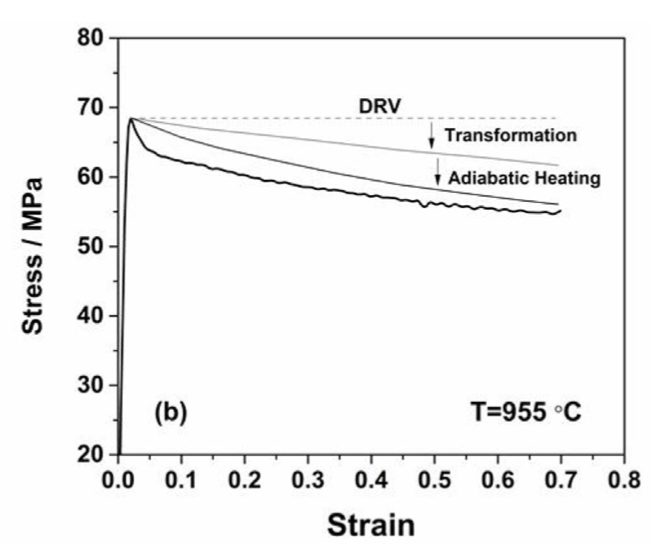

Source data for this figure (header and first rows):
0.008650171, 44.8011141
0.007075, 35.2
0.006073, 25.11
0.008938, 47.42
0.008407, 42.63
0.004906, 22.71
0.003709, 21.08
0.005433, 27.66
0.006863, 32.86
0.006132, 30.84
0.006177, 29.25
0.008212, 40.92
0.007464, 39.49
0.007509, 37.91
0.009804, 49.7
0.01026, 52.05
0.01268, 59.6
0.01166, 58.25
0.01171, 56.66
0.01177, 54.5
0.01415, 63.25
0.01314, 61.71
0.01542, 66.18
0.02066, 68.34
0.0367, 65.22
0.05094, 63.88
0.06831, 63.07
0.08567, 62.63
0.103, 62.21
0.1204, 61.94
0.1377, 61.6
0.1551, 61.22
0.1725, 60.88
0.1898, 60.45
0.2072, 60.11
0.2245, 59.72
0.2419, 59.45
0.2593, 59.21
0.2766, 58.95
0.294, 58.62
0.3113, 58.4
0.3287, 58.25
0.346, 58.13
0.3634, 57.79
0.3808, 57.58
0.3981, 57.36
0.4155, 57.18
0.4328, 57
0.4502, 56.74
0.4675, 56.57
0.4849, 56.02
0.5022, 56.22
0.5196, 55.98
0.5369, 55.94
0.5543, 55.65
0.5717, 55.62
0.589, 55.49
0.607, 55.44
0.6237, 55.13
0.6411, 55.1
0.6584, 54.93
... 2 more rows
